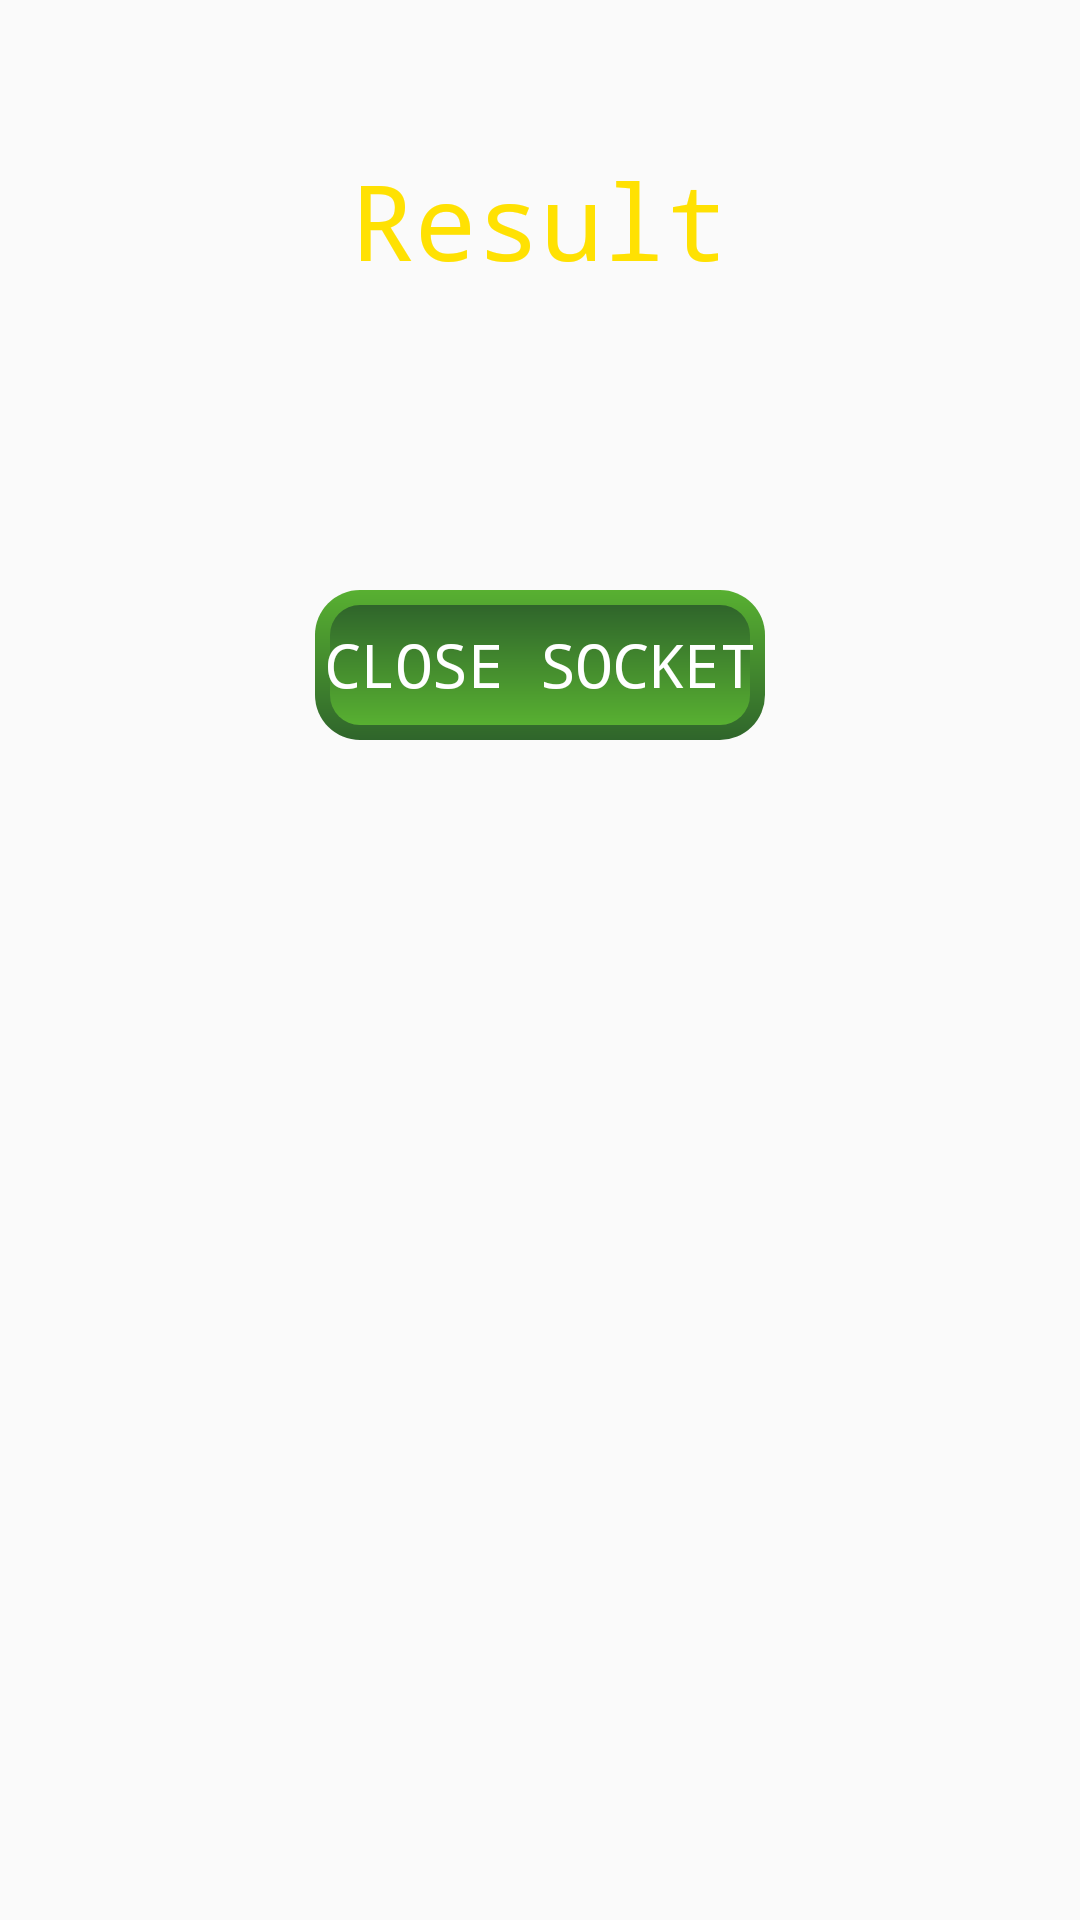

Produce the Android XML layout that renders to this screen, including the resource entries it uses.
<!-- AndroidManifest.xml: application theme AppTheme -->
<!-- res/layout/activity_track_scores.xml -->
<RelativeLayout xmlns:android="http://schemas.android.com/apk/res/android"
    xmlns:tools="http://schemas.android.com/tools" android:layout_width="match_parent"
    android:layout_height="match_parent"
    tools:context="nl.wildlands.wildlandseducation.Activities.TrackScores">

    <TextView
        android:layout_width="fill_parent"
        android:layout_height="wrap_content"
        android:id="@+id/checkScore"
        android:layout_marginTop="50dp"
        android:textColor="#FFE102"
        android:textSize="35dp"
        android:text=" Result "
        android:gravity="center_horizontal" />

    <Button
        android:layout_width="150dp"
        android:layout_height="50dp"
        android:background="@drawable/btn_green"
        android:text="CLOSE SOCKET"
        android:textColor="#ffffff"
        android:id="@+id/socket"
        android:layout_below="@+id/checkScore"
        android:layout_marginTop="100dp"
        android:layout_centerHorizontal="true"
        android:layout_marginBottom="5dp"/>
</RelativeLayout>
<!-- resources referenced by this layout -->
<resources>
  <!-- drawable btn_green (drawable) -->
  <?xml version="1.0" encoding="utf-8" ?>
  <layer-list xmlns:android="http://schemas.android.com/apk/res/android" >
      <item>
          <shape android:shape="rectangle" >
              <gradient
                  android:angle="90"
                  android:endColor="#58B031"
                  android:gradientRadius="270"
                  android:startColor="#2F652B"
                  android:type="linear" />
              <corners android:radius="15dp"/>
          </shape>
      </item>
      <item
          android:bottom="5dp"
          android:left="5dp"
          android:right="5dp"
          android:top="5dp">
          <shape android:shape="rectangle" >
              <gradient
                  android:angle="270"
                  android:endColor="#58B031"
                  android:gradientRadius="270"
                  android:startColor="#2F652B"
                  android:type="linear" />
              <corners android:radius="10dp"/>
  
          </shape>
      </item>
  </layer-list>
  <style name="AppTheme" parent="Theme.AppCompat.Light.DarkActionBar">
          
          
          <item name="android:typeface">monospace</item>
          <item name="android:buttonStyle">@style/Button</item>
      </style>
  <style name="Button" parent="android:style/Widget.Button">
          <item name="android:textSize">20sp</item>
          
          <item name="android:layout_margin">5dp</item>
  
      </style>
</resources>
